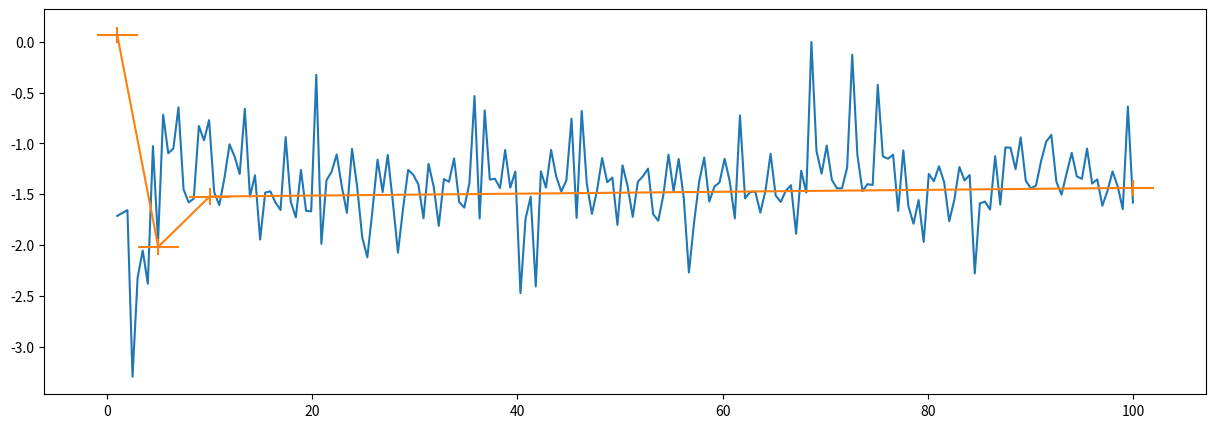

Write the Python code that produced this figure.
import numpy as np
import math
import scipy.signal as ss
import matplotlib.pyplot as plt

def f(x,a):
    return np.log(abs(((np.exp((np.cos(x))**a))*np.tan(x**2))/((a*x)/9+x**1.5)))/np.log(2*x)
  
x=[1,5,10,100]
k=[]
for i in range (4):
    g=f(x[i],5)
    k.append(g)
print(k)

a=37
x=np.linspace(1,100,200)
y=np.log(abs(((np.exp((np.cos(x))**a))*np.tan(x**2))/((a*x)/9+x**1.5)))/np.log(2*x)
plt.figure(figsize=(15,5))
plt.plot(x,y)
plt.grid(True)
x=[1,5,10,100]
y=[]
y=k
plt.errorbar(x, y, xerr=2, yerr=0.08)
plt.grid()
plt.show()
